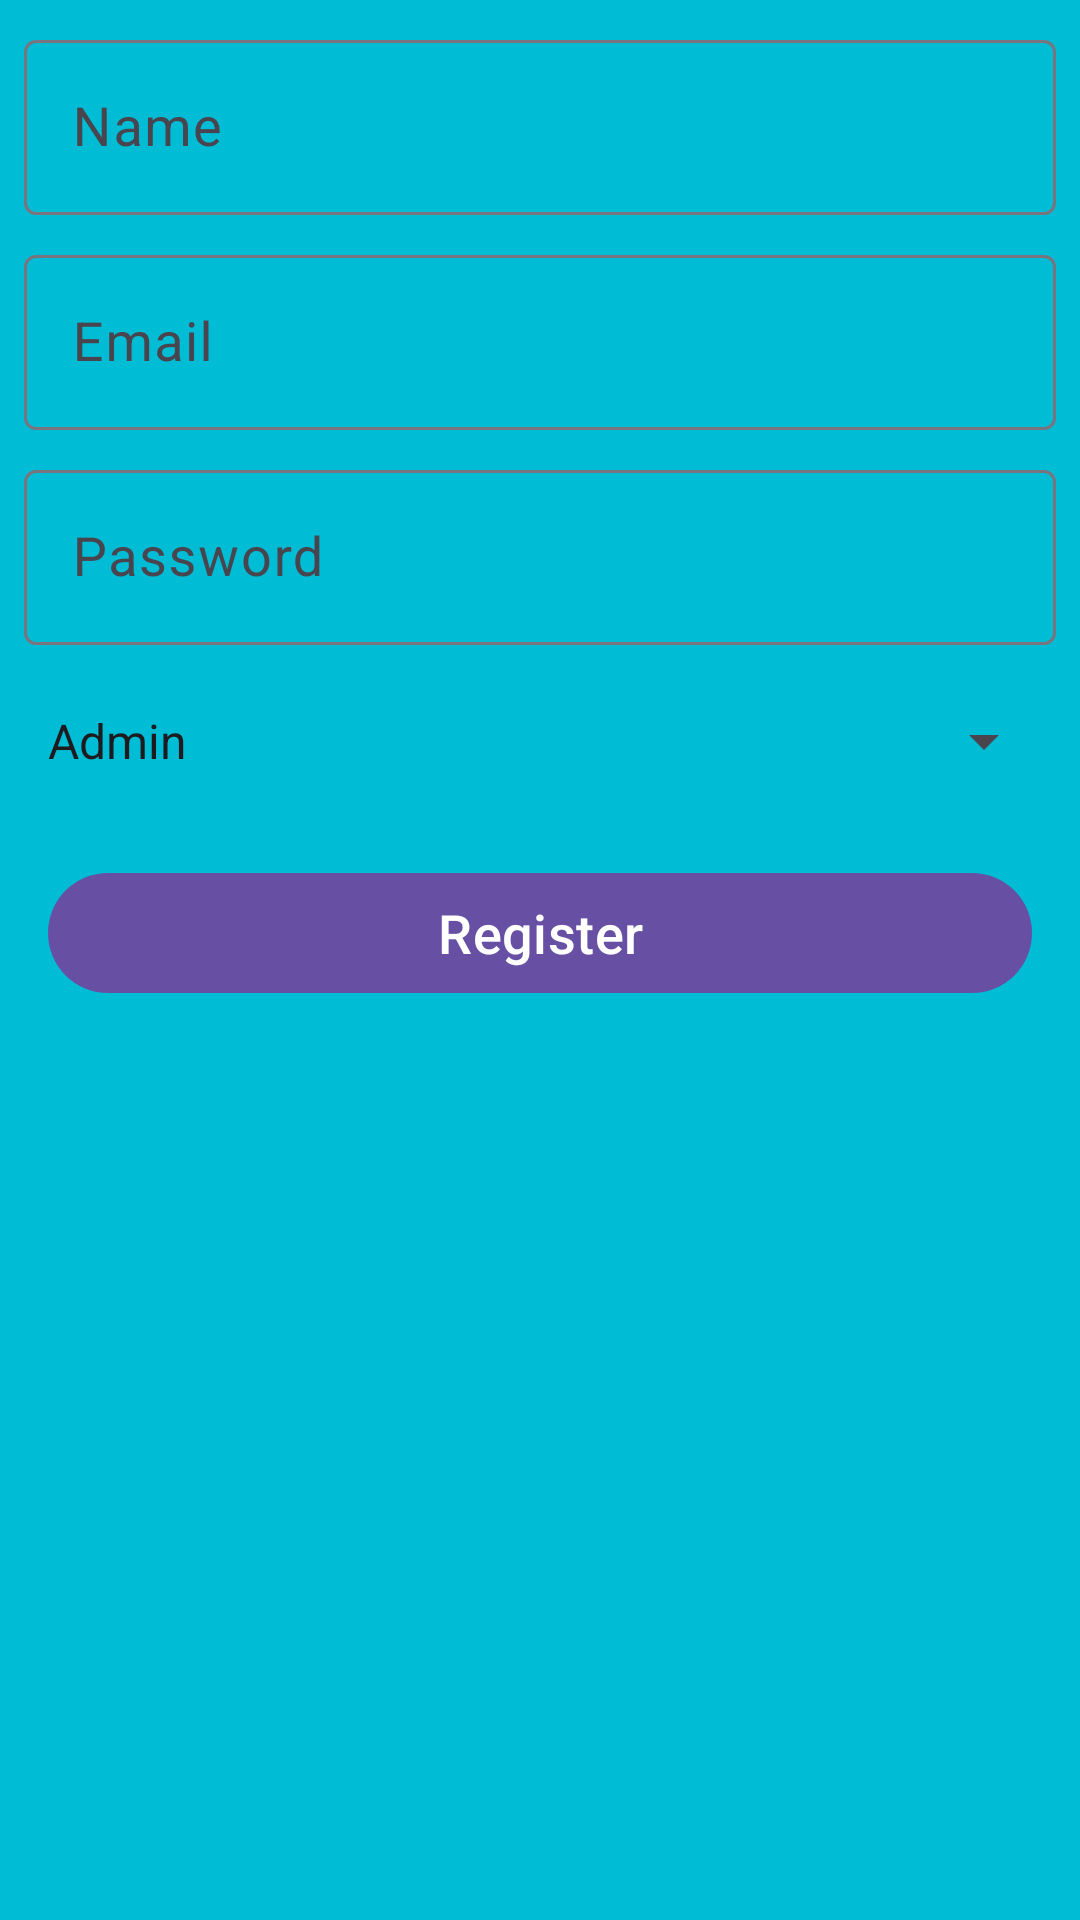

Android layout source for this screen:
<!-- AndroidManifest.xml: application theme Theme.Komodo -->
<!-- res/layout/fragment_register.xml -->
<?xml version="1.0" encoding="utf-8"?>
<androidx.constraintlayout.widget.ConstraintLayout xmlns:android="http://schemas.android.com/apk/res/android"
    xmlns:tools="http://schemas.android.com/tools"
    android:layout_width="match_parent"
    android:layout_height="match_parent"
    android:background="@drawable/bg"
    xmlns:app="http://schemas.android.com/apk/res-auto"
    tools:context=".EndangeredRegisterFragment">

    
    <com.google.android.material.textfield.TextInputLayout
        android:id="@+id/tx_name"
        android:layout_width="match_parent"
        android:layout_height="wrap_content"
        android:layout_margin="8dp"
        app:layout_constraintTop_toTopOf="parent"
        app:layout_constraintStart_toStartOf="parent"
        app:layout_constraintEnd_toEndOf="parent">
        <com.google.android.material.textfield.TextInputEditText
            android:id="@+id/et_name"
            android:layout_width="match_parent"
            android:layout_height="wrap_content"
            android:hint="Name"
            android:textSize="18sp"/>
    </com.google.android.material.textfield.TextInputLayout>

    <com.google.android.material.textfield.TextInputLayout
        android:id="@+id/tx_email"
        android:layout_width="match_parent"
        android:layout_height="wrap_content"
        android:layout_margin="8dp"
        app:layout_constraintTop_toBottomOf="@id/tx_name"
        app:layout_constraintStart_toStartOf="parent"
        app:layout_constraintEnd_toEndOf="parent">
        <com.google.android.material.textfield.TextInputEditText
            android:id="@+id/et_email"
            android:layout_width="match_parent"
            android:layout_height="wrap_content"
            android:hint="Email"
            android:inputType="textEmailAddress"
            android:textSize="18sp"/>
    </com.google.android.material.textfield.TextInputLayout>

    <com.google.android.material.textfield.TextInputLayout
        android:id="@+id/tx_password"
        android:layout_width="match_parent"
        android:layout_height="wrap_content"
        android:layout_margin="8dp"
        app:layout_constraintTop_toBottomOf="@id/tx_email"
        app:layout_constraintStart_toStartOf="parent"
        app:layout_constraintEnd_toEndOf="parent">
        <com.google.android.material.textfield.TextInputEditText
            android:id="@+id/et_password"
            android:layout_width="match_parent"
            android:layout_height="wrap_content"
            android:hint="Password"
            android:inputType="textPassword"
            android:textSize="18sp"/>
    </com.google.android.material.textfield.TextInputLayout>

    <Spinner
        android:id="@+id/spinner_role"
        android:layout_width="match_parent"
        android:layout_height="48dp"
        android:layout_margin="8dp"
        app:layout_constraintTop_toBottomOf="@id/tx_password"
        app:layout_constraintStart_toStartOf="parent"
        app:layout_constraintEnd_toEndOf="parent"
        android:entries="@array/role_options"/>

    <com.google.android.material.button.MaterialButton
        android:id="@+id/btn_register"
        android:layout_width="match_parent"
        android:layout_height="wrap_content"
        android:text="Register"
        android:layout_margin="16dp"
        android:textSize="18sp"
        android:textColor="@color/white"
        app:layout_constraintTop_toBottomOf="@id/spinner_role"
        app:layout_constraintStart_toStartOf="parent"
        app:layout_constraintEnd_toEndOf="parent"/>
</androidx.constraintlayout.widget.ConstraintLayout>
<!-- resources referenced by this layout -->
<resources>
  <string-array name="role_options">
          <item>Admin</item>
          <item>Member</item>
      </string-array>
  <!-- drawable bg (drawable) -->
  <?xml version="1.0" encoding="utf-8"?>
  <shape android:shape="rectangle" xmlns:android="http://schemas.android.com/apk/res/android">
  
      <solid
          android:color="#00BCD4" />
  </shape>
  <style name="Theme.Komodo" parent="Base.Theme.Komodo" />
  <style name="Base.Theme.Komodo" parent="Theme.Material3.DayNight.NoActionBar">
          
          
      </style>
  <!-- not gathered from this repository: default colours our renderer supplied (Android Studio template values) -->
  <color name="white">#FFFFFFFF</color>
</resources>
